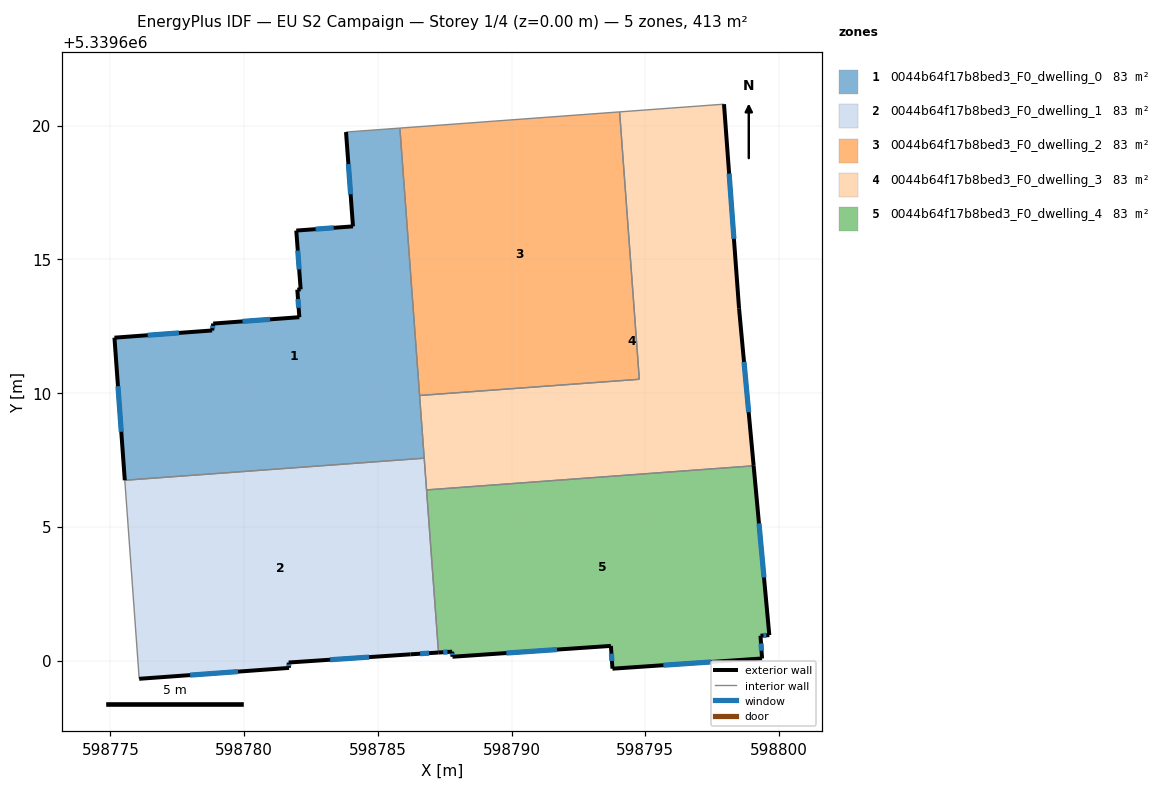
=== STOREY PLAN SPEC (per zone: floor XY polygon, exterior-wall plan segments, windows/doors) ===
zone 1: 0044b64f17b8bed3_F0_dwelling_0  (82.6 m²)
  floor: (598785.82, 5339619.90) (598786.73, 5339607.56) (598775.54, 5339606.74) (598775.15, 5339612.07) (598778.81, 5339612.34) (598778.85, 5339612.60) (598782.07, 5339612.83) (598781.99, 5339613.86) (598782.11, 5339613.87) (598781.95, 5339616.07) (598784.07, 5339616.23) (598783.81, 5339619.76)
  exterior wall: (598782.11, 5339613.87) – (598781.99, 5339613.86)  [0.1 m]
  exterior wall: (598781.95, 5339616.07) – (598782.11, 5339613.87)  [2.2 m]
    window: (598782.01, 5339615.32) – (598782.06, 5339614.62)  [0.7 m²]
  exterior wall: (598784.07, 5339616.23) – (598781.95, 5339616.07)  [2.1 m]
    window: (598783.35, 5339616.18) – (598782.67, 5339616.13)  [0.7 m²]
  exterior wall: (598783.81, 5339619.76) – (598784.07, 5339616.23)  [3.5 m]
    window: (598783.90, 5339618.56) – (598783.98, 5339617.43)  [1.1 m²]
  exterior wall: (598775.15, 5339612.07) – (598775.54, 5339606.74)  [5.3 m]
    window: (598775.29, 5339610.26) – (598775.41, 5339608.55)  [1.6 m²]
  exterior wall: (598778.81, 5339612.34) – (598775.15, 5339612.07)  [3.7 m]
    window: (598777.56, 5339612.25) – (598776.40, 5339612.16)  [1.1 m²]
  exterior wall: (598778.85, 5339612.60) – (598778.81, 5339612.34)  [0.3 m]
    window: (598778.83, 5339612.51) – (598778.82, 5339612.43)  [0.1 m²]
  exterior wall: (598782.07, 5339612.83) – (598778.85, 5339612.60)  [3.2 m]
    window: (598780.97, 5339612.75) – (598779.94, 5339612.68)  [1.0 m²]
  exterior wall: (598781.99, 5339613.86) – (598782.07, 5339612.83)  [1.0 m]
    window: (598782.02, 5339613.51) – (598782.04, 5339613.19)  [0.3 m²]
  interior walls: 4
zone 2: 0044b64f17b8bed3_F0_dwelling_1  (82.6 m²)
  floor: (598786.73, 5339607.56) (598787.27, 5339600.30) (598786.22, 5339600.23) (598781.67, 5339599.93) (598781.68, 5339599.72) (598776.08, 5339599.32) (598775.54, 5339606.74)
  exterior wall: (598781.67, 5339599.93) – (598786.22, 5339600.23)  [4.6 m]
    window: (598783.22, 5339600.03) – (598784.67, 5339600.13)  [1.4 m²]
  exterior wall: (598781.68, 5339599.72) – (598781.67, 5339599.93)  [0.2 m]
    window: (598781.67, 5339599.79) – (598781.67, 5339599.86)  [0.1 m²]
  exterior wall: (598776.08, 5339599.32) – (598781.68, 5339599.72)  [5.6 m]
    window: (598777.98, 5339599.46) – (598779.77, 5339599.59)  [1.7 m²]
  exterior wall: (598786.22, 5339600.23) – (598787.27, 5339600.30)  [1.0 m]
    window: (598786.58, 5339600.25) – (598786.91, 5339600.28)  [0.3 m²]
  interior walls: 4
zone 3: 0044b64f17b8bed3_F0_dwelling_2  (82.6 m²)
  floor: (598794.04, 5339620.51) (598794.78, 5339610.51) (598786.56, 5339609.91) (598785.82, 5339619.90)
  interior walls: 4
zone 4: 0044b64f17b8bed3_F0_dwelling_3  (82.6 m²)
  floor: (598797.94, 5339620.80) (598798.50, 5339613.17) (598799.05, 5339607.28) (598786.82, 5339606.38) (598786.56, 5339609.91) (598794.78, 5339610.51) (598794.04, 5339620.51)
  exterior wall: (598798.50, 5339613.17) – (598797.94, 5339620.80)  [7.6 m]
    window: (598798.31, 5339615.76) – (598798.13, 5339618.20)  [2.3 m²]
  exterior wall: (598799.05, 5339607.28) – (598798.50, 5339613.17)  [5.9 m]
    window: (598798.86, 5339609.28) – (598798.69, 5339611.17)  [1.8 m²]
  interior walls: 6
zone 5: 0044b64f17b8bed3_F0_dwelling_4  (82.6 m²)
  floor: (598799.05, 5339607.28) (598799.64, 5339600.95) (598799.31, 5339600.93) (598799.36, 5339600.08) (598793.77, 5339599.70) (598793.71, 5339600.55) (598787.79, 5339600.14) (598787.78, 5339600.33) (598787.27, 5339600.30) (598786.82, 5339606.38)
  exterior wall: (598787.78, 5339600.33) – (598787.79, 5339600.14)  [0.2 m]
    window: (598787.78, 5339600.27) – (598787.79, 5339600.21)  [0.1 m²]
  exterior wall: (598787.27, 5339600.30) – (598787.78, 5339600.33)  [0.5 m]
    window: (598787.44, 5339600.31) – (598787.61, 5339600.32)  [0.2 m²]
  exterior wall: (598799.64, 5339600.95) – (598799.05, 5339607.28)  [6.4 m]
    window: (598799.44, 5339603.10) – (598799.25, 5339605.13)  [1.9 m²]
  exterior wall: (598799.31, 5339600.93) – (598799.64, 5339600.95)  [0.3 m]
    window: (598799.42, 5339600.94) – (598799.52, 5339600.94)  [0.1 m²]
  exterior wall: (598799.36, 5339600.08) – (598799.31, 5339600.93)  [0.9 m]
    window: (598799.34, 5339600.37) – (598799.33, 5339600.64)  [0.3 m²]
  exterior wall: (598793.77, 5339599.70) – (598799.36, 5339600.08)  [5.6 m]
    window: (598795.67, 5339599.82) – (598797.46, 5339599.95)  [1.7 m²]
  exterior wall: (598793.71, 5339600.55) – (598793.77, 5339599.70)  [0.9 m]
    window: (598793.73, 5339600.26) – (598793.75, 5339599.98)  [0.3 m²]
  exterior wall: (598787.79, 5339600.14) – (598793.71, 5339600.55)  [5.9 m]
    window: (598789.81, 5339600.28) – (598791.70, 5339600.41)  [1.8 m²]
  interior walls: 2

=== DERIVED (storey summary) ===
Building: EU S2 Campaign
Storey: 1 of 4  (floor level z = 0.00 m)
Storey gross floor area: 412.8 m²
Zones on this storey: 5
  - 0044b64f17b8bed3_F0_dwelling_0: floor 82.6 m²; exterior wall 21.5 m (64.6 m²); 8 window(s) 6.6 m²; WWR 10.2%
  - 0044b64f17b8bed3_F0_dwelling_1: floor 82.6 m²; exterior wall 11.4 m (34.3 m²); 4 window(s) 3.5 m²; WWR 10.2%
  - 0044b64f17b8bed3_F0_dwelling_2: floor 82.6 m²
  - 0044b64f17b8bed3_F0_dwelling_3: floor 82.6 m²; exterior wall 13.6 m (40.7 m²); 2 window(s) 4.2 m²; WWR 10.2%
  - 0044b64f17b8bed3_F0_dwelling_4: floor 82.6 m²; exterior wall 20.6 m (61.9 m²); 8 window(s) 6.3 m²; WWR 10.2%
Zone adjacency (shared interzone walls):
  - 0044b64f17b8bed3_F0_dwelling_0 ↔ 0044b64f17b8bed3_F0_dwelling_1
  - 0044b64f17b8bed3_F0_dwelling_0 ↔ 0044b64f17b8bed3_F0_dwelling_2
  - 0044b64f17b8bed3_F0_dwelling_0 ↔ 0044b64f17b8bed3_F0_dwelling_3
  - 0044b64f17b8bed3_F0_dwelling_1 ↔ 0044b64f17b8bed3_F0_dwelling_3
  - 0044b64f17b8bed3_F0_dwelling_1 ↔ 0044b64f17b8bed3_F0_dwelling_4
  - 0044b64f17b8bed3_F0_dwelling_2 ↔ 0044b64f17b8bed3_F0_dwelling_3
  - 0044b64f17b8bed3_F0_dwelling_3 ↔ 0044b64f17b8bed3_F0_dwelling_4